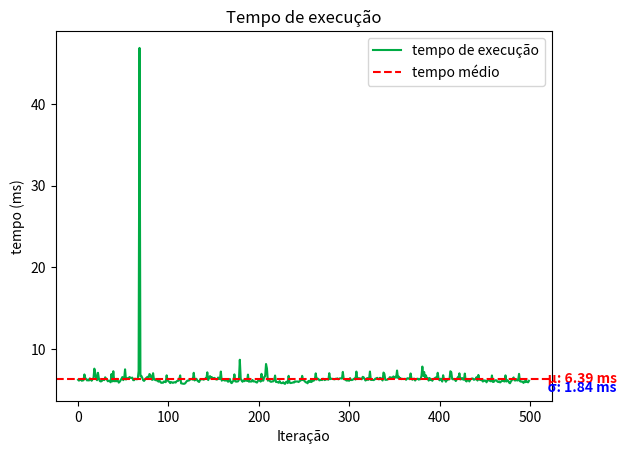
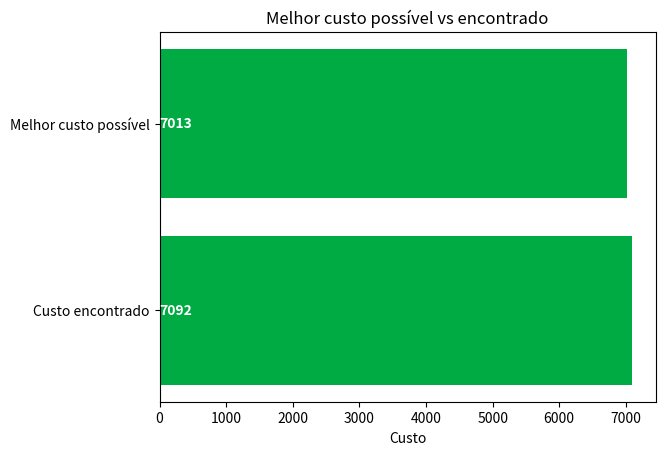

Write the Python code that produced these figures, in order.
import numpy as np
import networkx as nx
import matplotlib.pyplot as plt
import time

def tsp_2opt(distances, initialRoute):
    # Inicialização
    n = len(distances)
    best_route = initialRoute  # Rota inicial: gerada pelo christophides
    improvement = True
    def calculate_total_distance(route):
        # Calcula a distância total de uma rota
        return sum(distances[route[i], route[i+1]] for i in range(n-1)) + distances[route[n-1], route[0]]

    def two_opt_swap(route, i, k):
        # Realiza a troca 2-Opt entre os índices i e k da rota
        new_route = np.copy(route)
        new_route[i:k+1] = route[i:k+1][::-1]
        return new_route

    best_distance = calculate_total_distance(best_route)
    while improvement:
        improvement = False
        for i in range(1, n - 2):
            for k in range(i + 1, n - 1):
                new_route = two_opt_swap(best_route, i, k)
                new_distance = calculate_total_distance(new_route)
                if new_distance < best_distance:
                    best_route = new_route
                    best_distance = new_distance
                    improvement = True

    return best_route, best_distance

def tsp_christofides(distances):
    # Obter as dimensões da matriz
    num_vertices = len(distances)

    # Converter a matriz de adjacência em uma lista de arestas
    edges = []
    for i in range(num_vertices):
        for j in range(i+1, num_vertices):
            edges.append((i, j, distances[i][j]))

    # Criar um grafo a partir das arestas
    graph = nx.Graph()
    graph.add_weighted_edges_from(edges)

    # Construir uma árvore geradora mínima usando o algoritmo de Prim
    mst = nx.minimum_spanning_tree(graph)

    # Obter os vértices de grau ímpar na árvore geradora mínima
    odd_vertices = [v for v, degree in mst.degree() if degree % 2 != 0]

    # Adicionar arestas de peso mínimo para formar um emparelhamento perfeito mínimo
    odd_graph = nx.subgraph(graph, odd_vertices)
    min_weight_matching = nx.max_weight_matching(odd_graph)

    # Combinar a árvore geradora mínima e o emparelhamento perfeito mínimo
    combined_graph = nx.MultiGraph(mst)
    for edge in min_weight_matching:
        combined_graph.add_edge(*edge)

    # Calcular um circuito euleriano no grafo combinado
    eulerian_circuit = list(nx.eulerian_circuit(combined_graph))

    # Converter o circuito euleriano em uma lista de vértices visitados
    visited_vertices = [eulerian_circuit[0][0]]
    for edge in eulerian_circuit:
        visited_vertices.append(edge[1])

    # Remover vértices duplicados para obter o caminho do TSP aproximado
    tsp_path = list(dict.fromkeys(visited_vertices))

    # Calcular o custo total do caminho do TSP
    total_cost = sum(distances[tsp_path[i-1]][tsp_path[i]] for i in range(len(tsp_path)))

    return tsp_path, total_cost


distances = np.array([
    [0, 509, 501, 312, 1019, 736, 656, 60, 1039, 726, 2314, 479, 448, 479, 619, 150, 342, 323, 635, 604, 596, 202, 0, 509, 501, 312, 1019, 736, 656, 60, 1039, 726, 2314, 479, 448, 479, 619, 150, 342, 323, 635, 604, 596, 202],
    [509, 0, 126, 474, 1526, 1226, 1133, 532, 1449, 1122, 2789, 958, 941, 978, 1127, 542, 246, 510, 1047, 1021, 1010, 364, 509, 0, 126, 474, 1526, 1226, 1133, 532, 1449, 1122, 2789, 958, 941, 978, 1127, 542, 246, 510, 1047, 1021, 1010, 364],
    [501, 126, 0, 541, 1516, 1184, 1084, 536, 1371, 1045, 2728, 913, 904, 946, 1115, 499, 321, 577, 976, 952, 941, 401, 501, 126, 0, 541, 1516, 1184, 1084, 536, 1371, 1045, 2728, 913, 904, 946, 1115, 499, 321, 577, 976, 952, 941, 401],
    [312, 474, 541, 0, 1157, 980, 919, 271, 1333, 1029, 2553, 751, 704, 720, 783, 455, 228, 37, 936, 904, 898, 171, 312, 474, 541, 0, 1157, 980, 919, 271, 1333, 1029, 2553, 751, 704, 720, 783, 455, 228, 37, 936, 904, 898, 171],
    [1019, 1526, 1516, 1157, 0, 478, 583, 996, 858, 855, 1504, 677, 651, 600, 401, 1033, 1325, 1134, 818, 808, 820, 1179, 1019, 1526, 1516, 1157, 0, 478, 583, 996, 858, 855, 1504, 677, 651, 600, 401, 1033, 1325, 1134, 818, 808, 820, 1179],
    [736, 1226, 1184, 980, 478, 0, 115, 740, 470, 379, 1581, 271, 289, 261, 308, 687, 1077, 970, 342, 336, 348, 932, 736, 1226, 1184, 980, 478, 0, 115, 740, 470, 379, 1581, 271, 289, 261, 308, 687, 1077, 970, 342, 336, 348, 932],
    [656, 1133, 1084, 919, 583, 115, 0, 667, 455, 288, 1661, 177, 216, 207, 343, 592, 997, 913, 236, 226, 237, 856, 656, 1133, 1084, 919, 583, 115, 0, 667, 455, 288, 1661, 177, 216, 207, 343, 592, 997, 913, 236, 226, 237, 856],
    [60, 532, 536, 271, 996, 740, 667, 0, 1066, 759, 2320, 493, 454, 479, 598, 206, 341, 278, 666, 634, 628, 194, 60, 532, 536, 271, 996, 740, 667, 0, 1066, 759, 2320, 493, 454, 479, 598, 206, 341, 278, 666, 634, 628, 194],
    [1039, 1449, 1371, 1333, 858, 470, 455, 1066, 0, 328, 1387, 591, 650, 656, 776, 933, 1367, 1333, 408, 438, 447, 1239, 1039, 1449, 1371, 1333, 858, 470, 455, 1066, 0, 328, 1387, 591, 650, 656, 776, 933, 1367, 1333, 408, 438, 447, 1239],
    [726, 1122, 1045, 1029, 855, 379, 288, 759, 328, 0, 1697, 333, 400, 427, 622, 610, 1046, 1033, 96, 128, 133, 922, 726, 1122, 1045, 1029, 855, 379, 288, 759, 328, 0, 1697, 333, 400, 427, 622, 610, 1046, 1033, 96, 128, 133, 922],
    [2314, 2789, 2728, 2553, 1504, 1581, 1661, 2320, 1387, 1697, 0, 1838, 1868, 1841, 1789, 2248, 2656, 2540, 1755, 1777, 1789, 2512, 2314, 2789, 2728, 2553, 1504, 1581, 1661, 2320, 1387, 1697, 0, 1838, 1868, 1841, 1789, 2248, 2656, 2540, 1755, 1777, 1789, 2512],
    [479, 958, 913, 751, 677, 271, 177, 493, 591, 333, 1838, 0, 68, 105, 336, 417, 821, 748, 243, 214, 217, 680, 479, 958, 913, 751, 677, 271, 177, 493, 591, 333, 1838, 0, 68, 105, 336, 417, 821, 748, 243, 214, 217, 680],
    [448, 941, 904, 704, 651, 289, 216, 454, 650, 400, 1868, 68, 0, 52, 287, 406, 789, 698, 311, 281, 283, 645, 448, 941, 904, 704, 651, 289, 216, 454, 650, 400, 1868, 68, 0, 52, 287, 406, 789, 698, 311, 281, 283, 645],
    [479, 978, 946, 720, 600, 261, 207, 479, 656, 427, 1841, 105, 52, 0, 237, 449, 818, 712, 341, 314, 318, 672, 479, 978, 946, 720, 600, 261, 207, 479, 656, 427, 1841, 105, 52, 0, 237, 449, 818, 712, 341, 314, 318, 672],
    [619, 1127, 1115, 783, 401, 308, 343, 598, 776, 622, 1789, 336, 287, 237, 0, 636, 932, 764, 550, 528, 535, 785, 619, 1127, 1115, 783, 401, 308, 343, 598, 776, 622, 1789, 336, 287, 237, 0, 636, 932, 764, 550, 528, 535, 785],
    [150, 542, 499, 455, 1033, 687, 592, 206, 933, 610, 2248, 417, 406, 449, 636, 0, 436, 470, 525, 496, 486, 319, 150, 542, 499, 455, 1033, 687, 592, 206, 933, 610, 2248, 417, 406, 449, 636, 0, 436, 470, 525, 496, 486, 319],
    [342, 246, 321, 228, 1325, 1077, 997, 341, 1367, 1046, 2656, 821, 789, 818, 932, 436, 0, 265, 959, 930, 921, 148, 342, 246, 321, 228, 1325, 1077, 997, 341, 1367, 1046, 2656, 821, 789, 818, 932, 436, 0, 265, 959, 930, 921, 148],
    [323, 510, 577, 37, 1134, 970, 913, 278, 1333, 1033, 2540, 748, 698, 712, 764, 470, 265, 0, 939, 907, 901, 201, 323, 510, 577, 37, 1134, 970, 913, 278, 1333, 1033, 2540, 748, 698, 712, 764, 470, 265, 0, 939, 907, 901, 201],
    [635, 1047, 976, 936, 818, 342, 236, 666, 408, 96, 1755, 243, 311, 341, 550, 525, 959, 939, 0, 33, 39, 833, 635, 1047, 976, 936, 818, 342, 236, 666, 408, 96, 1755, 243, 311, 341, 550, 525, 959, 939, 0, 33, 39, 833],
    [604, 1021, 952, 904, 808, 336, 226, 634, 438, 128, 1777, 214, 281, 314, 528, 496, 930, 907, 33, 0, 14, 803, 604, 1021, 952, 904, 808, 336, 226, 634, 438, 128, 1777, 214, 281, 314, 528, 496, 930, 907, 33, 0, 14, 803],
    [596, 1010, 941, 898, 820, 348, 237, 628, 447, 133, 1789, 217, 283, 318, 535, 486, 921, 901, 39, 14, 0, 794, 596, 1010, 941, 898, 820, 348, 237, 628, 447, 133, 1789, 217, 283, 318, 535, 486, 921, 901, 39, 14, 0, 794],
    [202, 364, 401, 171, 1179, 932, 856, 194, 1239, 922, 2512, 680, 645, 672, 785, 319, 148, 201, 833, 803, 794, 0, 202, 364, 401, 171, 1179, 932, 856, 194, 1239, 922, 2512, 680, 645, 672, 785, 319, 148, 201, 833, 803, 794, 0]
])
best_cost = 7013

chr_path, cost_single = tsp_christofides(distances)
opt_path, total_cost = tsp_2opt(distances, chr_path)

print("christofides cost: ", chr_path, cost_single)
print("total cost: ", opt_path, total_cost)

num_iterations = 500


# Listas para armazenar os tempos e custos encontrados
execution_times = []
total_costs = []

# Executar o algoritmo e medir o tempo para cada iteração
for _ in range(num_iterations):
    start_time = time.time()

    chr_path, _ = tsp_christofides(distances)
    opt_path, total_cost = tsp_2opt(distances, chr_path)

    execution_time = time.time() - start_time

    execution_times.append(execution_time * 1000)
    total_costs.append(total_cost)

# Calcular a média de tempo e custo
average_time = np.mean(execution_times)
average_cost = np.mean(total_costs)
std_deviation = np.std(execution_times)

# Plotar gráfico de linhas para tempos de execução
plt.plot(range(num_iterations), execution_times, label='tempo de execução', color='#00ab44')
plt.axhline(y=average_time, color='red', linestyle='--', label='tempo médio')
plt.text(num_iterations + 2, average_time, f'     μ: {average_time:.2f} ms', color='r', va='center', fontweight='bold')
plt.text(num_iterations + 2, average_time - 0.6 * std_deviation, f'     σ: {std_deviation:.2f} ms', color='b', va='center', fontweight='bold')
plt.xlabel('Iteração')
plt.ylabel('tempo (ms)')
plt.title('Tempo de execução')
plt.legend()
plt.show()


# Plotar gráfico de barras horizontais para custos totais
plt.barh(['Custo encontrado', 'Melhor custo possível'], [average_cost, best_cost], color="#00ab44")
plt.xlabel('Custo')
plt.title('Melhor custo possível vs encontrado')

# Adicionar os valores das barras ao gráfico
for i, v in enumerate([average_cost, best_cost]):
    plt.text(0, i, str(int(v)), color='white', va='center', fontweight='bold')

plt.show()
